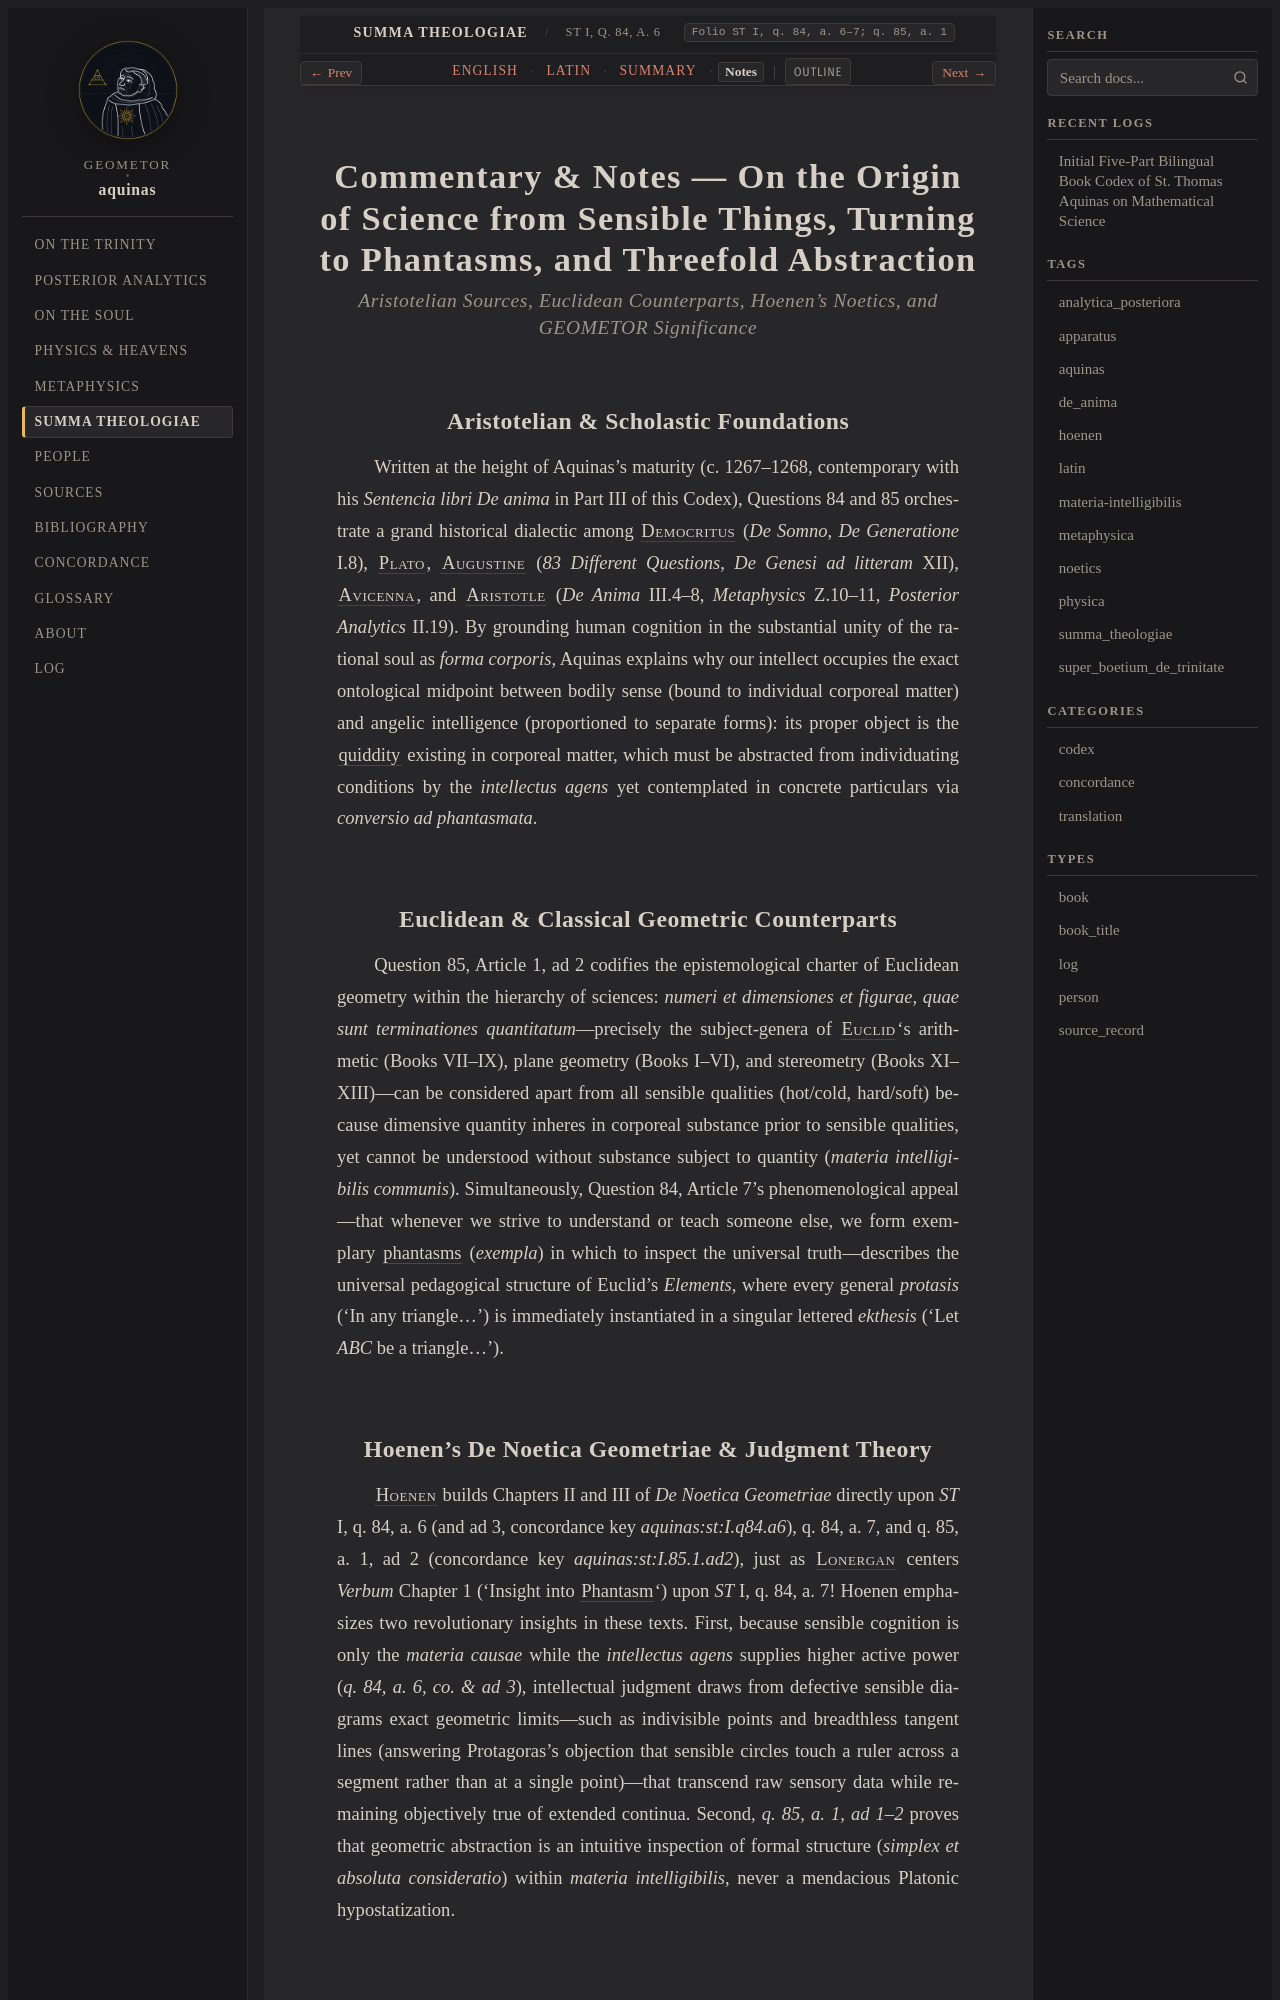

repository: geometor/aquinas · page: summa_theologiae/art_02/notes.html · generator: sphinx

:order: 2
:canonical_id: ST I, q. 84, a. 6–7; q. 85, a. 1
:folio: ST I, q. 84, a. 6–7; q. 85, a. 1
:title: Commentary & Notes — On the Origin of Science from Sensible Things, Turning to Phantasms, and Threefold Abstraction
:tracks: English: index | Latin: la | Summary: summary | Notes: notes

.. _summa_theologiae-art_02-notes:
.. _summa_theologiae-s7-notes:
.. _pars-5-s7-notes:

Commentary & Notes — On the Origin of Science from Sensible Things, Turning to Phantasms, and Threefold Abstraction
===================================================================================================================

.. rubric:: *Aristotelian Sources, Euclidean Counterparts, Hoenen's Noetics, and GEOMETOR Significance*

Aristotelian & Scholastic Foundations
-------------------------------------

Written at the height of Aquinas's maturity (c. 1267–1268, contemporary with his *Sentencia libri De anima* in Part III of this Codex), Questions 84 and 85 orchestrate a grand historical dialectic among :person:`Democritus <democritus>` (*De Somno*, *De Generatione* I.8), :person:`Plato <plato>`, :person:`Augustine <augustine>` (*83 Different Questions*, *De Genesi ad litteram* XII), :person:`Avicenna <avicenna>`, and :person:`Aristotle <aristotle>` (*De Anima* III.4–8, *Metaphysics* Z.10–11, *Posterior Analytics* II.19). By grounding human cognition in the substantial unity of the rational soul as *forma corporis*, Aquinas explains why our intellect occupies the exact ontological midpoint between bodily sense (bound to individual corporeal matter) and angelic intelligence (proportioned to separate forms): its proper object is the :term:`quiddity <quidditas>` existing in corporeal matter, which must be abstracted from individuating conditions by the *intellectus agens* yet contemplated in concrete particulars via *conversio ad phantasmata*.

Euclidean & Classical Geometric Counterparts
--------------------------------------------

Question 85, Article 1, ad 2 codifies the epistemological charter of Euclidean geometry within the hierarchy of sciences: *numeri et dimensiones et figurae, quae sunt terminationes quantitatum*—precisely the subject-genera of :person:`Euclid <euclid>`\ 's arithmetic (Books VII–IX), plane geometry (Books I–VI), and stereometry (Books XI–XIII)—can be considered apart from all sensible qualities (hot/cold, hard/soft) because dimensive quantity inheres in corporeal substance prior to sensible qualities, yet cannot be understood without substance subject to quantity (*materia intelligibilis communis*). Simultaneously, Question 84, Article 7's phenomenological appeal—that whenever we strive to understand or teach someone else, we form exemplary :term:`phantasms <phantasma>` (*exempla*) in which to inspect the universal truth—describes the universal pedagogical structure of Euclid's *Elements*, where every general *protasis* ('In any triangle...') is immediately instantiated in a singular lettered *ekthesis* ('Let *ABC* be a triangle...').
